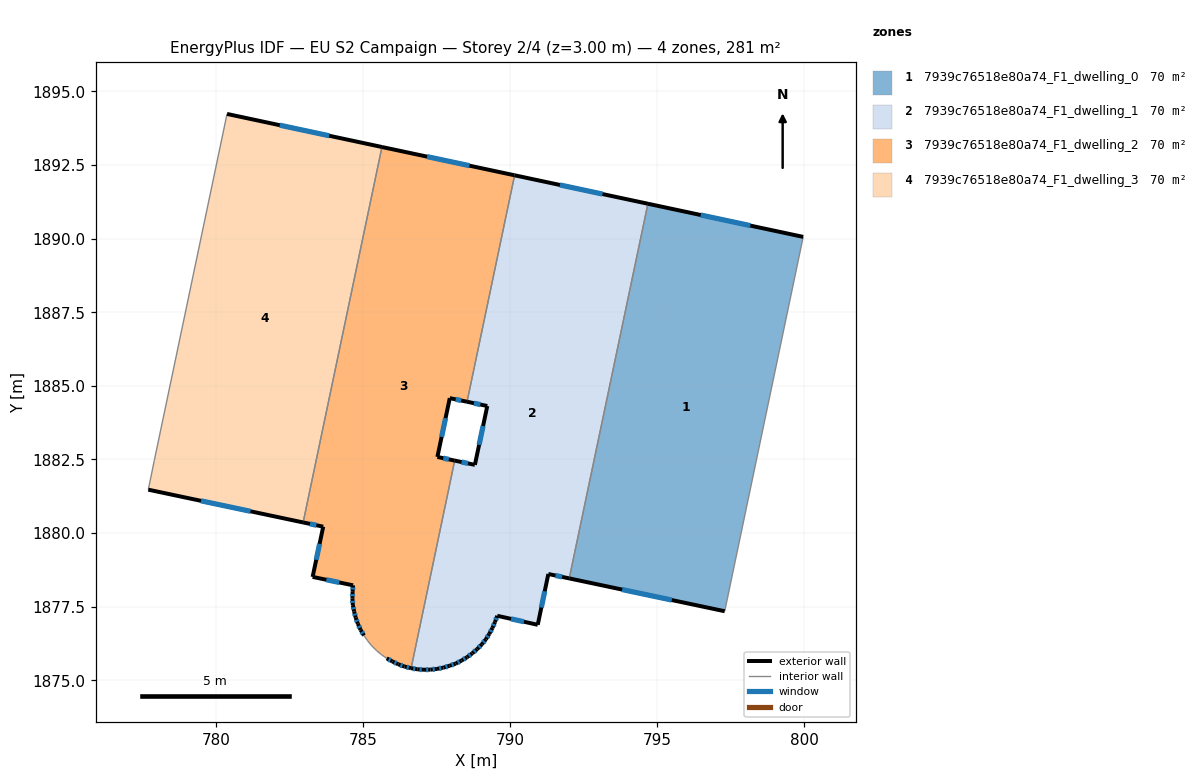
=== STOREY PLAN SPEC (per zone: floor XY polygon, exterior-wall plan segments, windows/doors) ===
zone 1: 7939c76518e80a74_F1_dwelling_0  (70.1 m²)
  floor: (799.96, 1890.06) (797.29, 1877.34) (792.01, 1878.46) (794.68, 1891.18)
  exterior wall: (799.96, 1890.06) – (794.68, 1891.18)  [5.4 m]
    window: (798.16, 1890.44) – (796.48, 1890.80)  [1.7 m²]
  exterior wall: (792.01, 1878.46) – (797.29, 1877.34)  [5.4 m]
    window: (793.81, 1878.08) – (795.49, 1877.72)  [1.7 m²]
  interior walls: 2
zone 2: 7939c76518e80a74_F1_dwelling_1  (70.1 m²)
  floor: (794.68, 1891.18) (792.01, 1878.46) (791.30, 1878.61) (790.94, 1876.88) (789.56, 1877.19) (789.49, 1876.98) (789.40, 1876.78) (789.29, 1876.57) (789.18, 1876.39) (789.04, 1876.22) (788.88, 1876.06) (788.72, 1875.91) (788.54, 1875.78) (788.35, 1875.67) (788.15, 1875.56) (787.94, 1875.49) (787.73, 1875.43) (787.51, 1875.38) (787.30, 1875.36) (787.08, 1875.36) (786.85, 1875.37) (786.64, 1875.41) (788.12, 1882.46) (788.80, 1882.32) (789.22, 1884.31) (788.54, 1884.46) (790.15, 1892.15)
  exterior wall: (789.18, 1876.39) – (789.29, 1876.57)  [0.2 m]
    window: (789.22, 1876.45) – (789.25, 1876.51)  [0.1 m²]
  exterior wall: (789.04, 1876.22) – (789.18, 1876.39)  [0.2 m]
    window: (789.09, 1876.28) – (789.13, 1876.33)  [0.1 m²]
  exterior wall: (788.88, 1876.06) – (789.04, 1876.22)  [0.2 m]
    window: (788.94, 1876.11) – (788.99, 1876.16)  [0.1 m²]
  exterior wall: (788.72, 1875.91) – (788.88, 1876.06)  [0.2 m]
    window: (788.77, 1875.96) – (788.83, 1876.01)  [0.1 m²]
  exterior wall: (788.54, 1875.78) – (788.72, 1875.91)  [0.2 m]
    window: (788.60, 1875.83) – (788.66, 1875.87)  [0.1 m²]
  exterior wall: (788.35, 1875.67) – (788.54, 1875.78)  [0.2 m]
    window: (788.41, 1875.71) – (788.47, 1875.74)  [0.1 m²]
  exterior wall: (788.15, 1875.56) – (788.35, 1875.67)  [0.2 m]
    window: (788.22, 1875.60) – (788.28, 1875.63)  [0.1 m²]
  exterior wall: (787.94, 1875.49) – (788.15, 1875.56)  [0.2 m]
    window: (788.01, 1875.52) – (788.08, 1875.54)  [0.1 m²]
  exterior wall: (787.73, 1875.43) – (787.94, 1875.49)  [0.2 m]
    window: (787.81, 1875.45) – (787.87, 1875.47)  [0.1 m²]
  exterior wall: (787.52, 1875.38) – (787.73, 1875.43)  [0.2 m]
    window: (787.59, 1875.40) – (787.66, 1875.41)  [0.1 m²]
  exterior wall: (787.30, 1875.36) – (787.52, 1875.38)  [0.2 m]
    window: (787.37, 1875.37) – (787.44, 1875.37)  [0.1 m²]
  exterior wall: (787.08, 1875.36) – (787.30, 1875.36)  [0.2 m]
    window: (787.15, 1875.36) – (787.22, 1875.36)  [0.1 m²]
  exterior wall: (786.85, 1875.37) – (787.08, 1875.36)  [0.2 m]
    window: (786.92, 1875.37) – (787.00, 1875.36)  [0.1 m²]
  exterior wall: (786.64, 1875.41) – (786.85, 1875.37)  [0.2 m]
    window: (786.71, 1875.40) – (786.78, 1875.38)  [0.1 m²]
  exterior wall: (788.80, 1882.32) – (788.12, 1882.46)  [0.7 m]
    window: (788.57, 1882.36) – (788.35, 1882.41)  [0.2 m²]
  exterior wall: (789.22, 1884.31) – (788.80, 1882.32)  [2.0 m]
    window: (789.08, 1883.63) – (788.95, 1883.00)  [0.6 m²]
  exterior wall: (788.54, 1884.46) – (789.22, 1884.31)  [0.7 m]
    window: (788.77, 1884.41) – (788.99, 1884.36)  [0.2 m²]
  exterior wall: (794.68, 1891.18) – (790.15, 1892.15)  [4.6 m]
    window: (793.14, 1891.51) – (791.69, 1891.82)  [1.4 m²]
  exterior wall: (791.30, 1878.61) – (792.01, 1878.46)  [0.7 m]
    window: (791.54, 1878.56) – (791.77, 1878.51)  [0.2 m²]
  exterior wall: (790.94, 1876.88) – (791.30, 1878.61)  [1.8 m]
    window: (791.06, 1877.47) – (791.18, 1878.02)  [0.5 m²]
  exterior wall: (789.56, 1877.19) – (790.94, 1876.88)  [1.4 m]
    window: (790.03, 1877.08) – (790.47, 1876.99)  [0.4 m²]
  exterior wall: (789.49, 1876.98) – (789.56, 1877.19)  [0.2 m]
    window: (789.51, 1877.05) – (789.54, 1877.12)  [0.1 m²]
  exterior wall: (789.40, 1876.78) – (789.49, 1876.98)  [0.2 m]
    window: (789.43, 1876.84) – (789.46, 1876.91)  [0.1 m²]
  exterior wall: (789.29, 1876.57) – (789.40, 1876.78)  [0.2 m]
    window: (789.33, 1876.64) – (789.36, 1876.71)  [0.1 m²]
  interior walls: 3
zone 3: 7939c76518e80a74_F1_dwelling_2  (70.1 m²)
  floor: (790.15, 1892.15) (788.54, 1884.46) (787.95, 1884.58) (787.53, 1882.58) (788.12, 1882.46) (786.63, 1875.41) (786.41, 1875.46) (786.20, 1875.54) (786.00, 1875.64) (785.81, 1875.74) (785.63, 1875.87) (785.46, 1876.01) (785.30, 1876.16) (785.16, 1876.34) (785.04, 1876.52) (784.92, 1876.71) (784.83, 1876.92) (784.75, 1877.12) (784.70, 1877.33) (784.66, 1877.55) (784.64, 1877.77) (784.65, 1878.00) (784.67, 1878.22) (783.29, 1878.51) (783.65, 1880.21) (782.97, 1880.36) (785.65, 1893.11)
  exterior wall: (786.00, 1875.64) – (786.20, 1875.54)  [0.2 m]
    window: (786.07, 1875.60) – (786.13, 1875.57)  [0.1 m²]
  exterior wall: (785.81, 1875.74) – (786.00, 1875.64)  [0.2 m]
    window: (785.87, 1875.71) – (785.94, 1875.67)  [0.1 m²]
  exterior wall: (784.92, 1876.71) – (785.04, 1876.52)  [0.2 m]
    window: (784.96, 1876.64) – (785.00, 1876.58)  [0.1 m²]
  exterior wall: (784.83, 1876.92) – (784.92, 1876.71)  [0.2 m]
    window: (784.86, 1876.85) – (784.89, 1876.78)  [0.1 m²]
  exterior wall: (784.76, 1877.12) – (784.83, 1876.92)  [0.2 m]
    window: (784.78, 1877.05) – (784.80, 1876.99)  [0.1 m²]
  exterior wall: (784.70, 1877.33) – (784.76, 1877.12)  [0.2 m]
    window: (784.72, 1877.26) – (784.74, 1877.20)  [0.1 m²]
  exterior wall: (784.66, 1877.55) – (784.70, 1877.33)  [0.2 m]
    window: (784.67, 1877.48) – (784.69, 1877.41)  [0.1 m²]
  exterior wall: (784.64, 1877.77) – (784.66, 1877.55)  [0.2 m]
    window: (784.65, 1877.70) – (784.65, 1877.63)  [0.1 m²]
  exterior wall: (784.65, 1878.00) – (784.64, 1877.77)  [0.2 m]
    window: (784.65, 1877.92) – (784.65, 1877.85)  [0.1 m²]
  exterior wall: (784.67, 1878.22) – (784.65, 1878.00)  [0.2 m]
    window: (784.66, 1878.15) – (784.66, 1878.08)  [0.1 m²]
  exterior wall: (783.29, 1878.51) – (784.67, 1878.22)  [1.4 m]
    window: (783.76, 1878.41) – (784.20, 1878.32)  [0.4 m²]
  exterior wall: (783.65, 1880.21) – (783.29, 1878.51)  [1.7 m]
    window: (783.53, 1879.63) – (783.41, 1879.09)  [0.5 m²]
  exterior wall: (782.97, 1880.36) – (783.65, 1880.21)  [0.7 m]
    window: (783.20, 1880.31) – (783.42, 1880.26)  [0.2 m²]
  exterior wall: (790.15, 1892.15) – (785.65, 1893.11)  [4.6 m]
    window: (788.62, 1892.48) – (787.18, 1892.79)  [1.4 m²]
  exterior wall: (787.95, 1884.58) – (788.54, 1884.46)  [0.6 m]
    window: (788.15, 1884.54) – (788.34, 1884.50)  [0.2 m²]
  exterior wall: (787.53, 1882.58) – (787.95, 1884.58)  [2.0 m]
    window: (787.67, 1883.26) – (787.81, 1883.90)  [0.6 m²]
  exterior wall: (788.12, 1882.46) – (787.53, 1882.58)  [0.6 m]
    window: (787.92, 1882.50) – (787.73, 1882.54)  [0.2 m²]
  exterior wall: (786.41, 1875.46) – (786.64, 1875.41)  [0.2 m]
    window: (786.49, 1875.44) – (786.56, 1875.43)  [0.1 m²]
  exterior wall: (786.20, 1875.54) – (786.41, 1875.46)  [0.2 m]
    window: (786.27, 1875.51) – (786.34, 1875.49)  [0.1 m²]
  interior walls: 8
zone 4: 7939c76518e80a74_F1_dwelling_3  (70.1 m²)
  floor: (785.65, 1893.11) (782.97, 1880.36) (777.71, 1881.47) (777.91, 1882.46) (780.38, 1894.24)
  exterior wall: (785.65, 1893.11) – (780.39, 1894.24)  [5.4 m]
    window: (783.86, 1893.49) – (782.18, 1893.85)  [1.6 m²]
  exterior wall: (777.71, 1881.47) – (782.97, 1880.36)  [5.4 m]
    window: (779.50, 1881.09) – (781.18, 1880.74)  [1.6 m²]
  interior walls: 3

=== DERIVED (storey summary) ===
Building: EU S2 Campaign
Storey: 2 of 4  (floor level z = 3.00 m)
Storey gross floor area: 280.5 m²
Zones on this storey: 4
  - 7939c76518e80a74_F1_dwelling_0: floor 70.1 m²; exterior wall 10.8 m (32.4 m²); 2 window(s) 3.3 m²; WWR 10.2%
  - 7939c76518e80a74_F1_dwelling_1: floor 70.1 m²; exterior wall 15.7 m (47.2 m²); 24 window(s) 4.8 m²; WWR 10.2%
  - 7939c76518e80a74_F1_dwelling_2: floor 70.1 m²; exterior wall 14.4 m (43.1 m²); 19 window(s) 4.4 m²; WWR 10.2%
  - 7939c76518e80a74_F1_dwelling_3: floor 70.1 m²; exterior wall 10.8 m (32.3 m²); 2 window(s) 3.3 m²; WWR 10.2%
Zone adjacency (shared interzone walls):
  - 7939c76518e80a74_F1_dwelling_0 ↔ 7939c76518e80a74_F1_dwelling_1
  - 7939c76518e80a74_F1_dwelling_1 ↔ 7939c76518e80a74_F1_dwelling_2
  - 7939c76518e80a74_F1_dwelling_2 ↔ 7939c76518e80a74_F1_dwelling_3